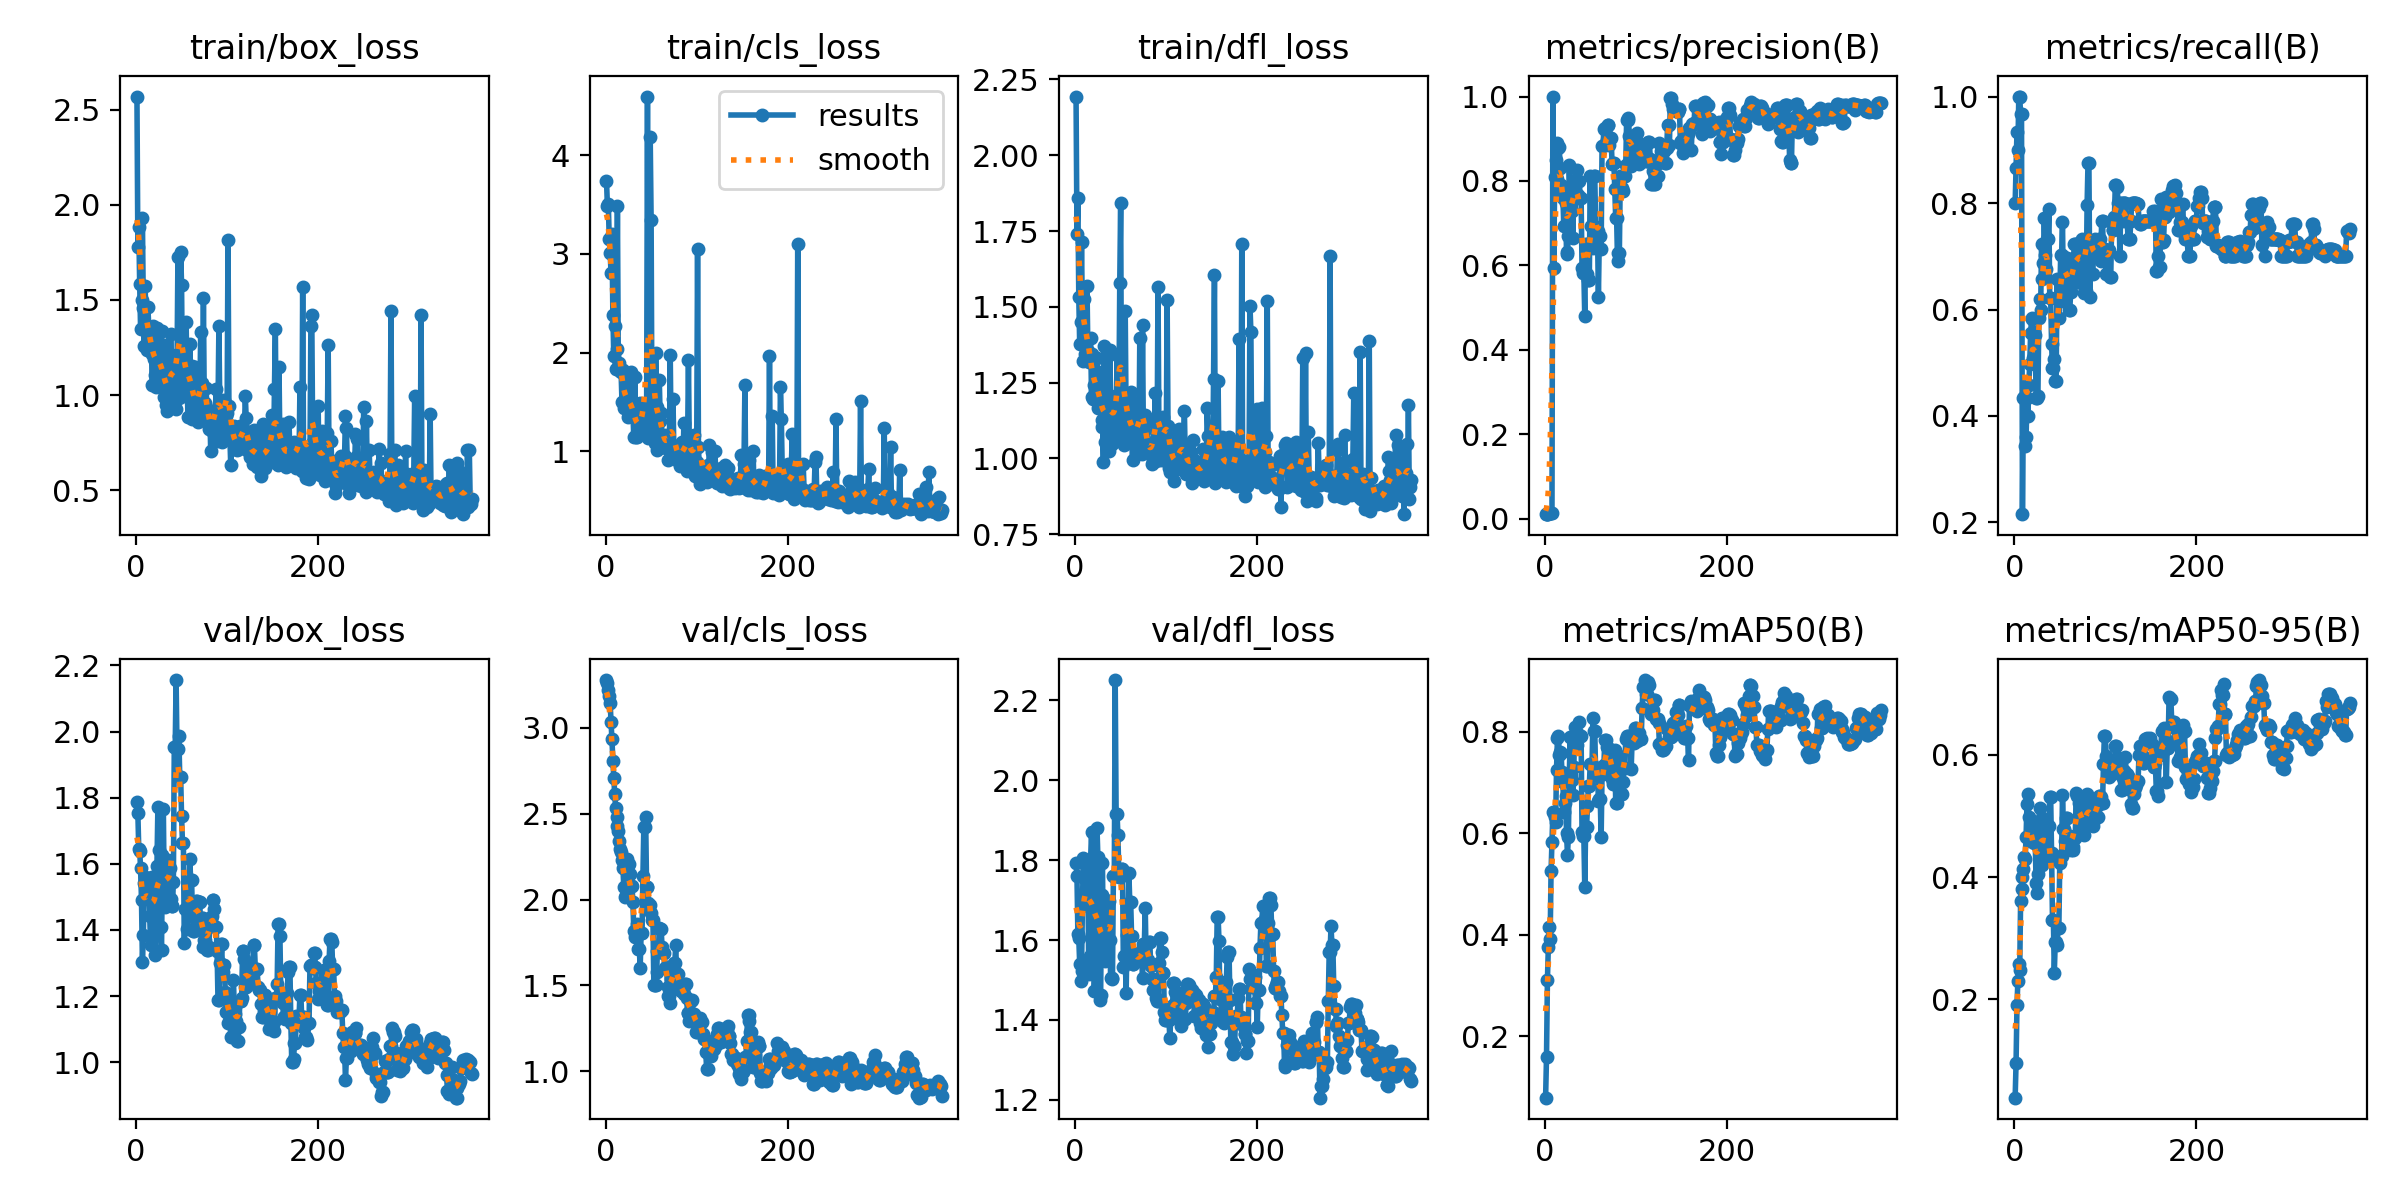

Values plotted in this chart, from the file beside it:
epoch, train/box_loss, train/cls_loss, train/dfl_loss, metrics/precision(B), metrics/recall(B), metrics/mAP50(B), metrics/mAP50-95(B), val/box_loss, val/cls_loss, val/dfl_loss, lr/pg0, lr/pg1, lr/pg2
1, 2.569, 3.743, 2.194, 0.01081, 0.8, 0.07891, 0.03903, 1.787, 3.279, 1.794, 1.429e-05, 1.429e-05, 1.429e-05
2, 1.776, 3.484, 1.739, 0.0114, 0.8667, 0.159, 0.09523, 1.753, 3.263, 1.761, 4.2785e-05, 4.2785e-05, 4.2785e-05
3, 1.885, 3.503, 1.86, 0.01203, 0.9333, 0.3105, 0.19, 1.645, 3.22, 1.616, 7.1167e-05, 7.1167e-05, 7.1167e-05
4, 1.583, 3.151, 1.533, 0.01206, 0.9, 0.3754, 0.2303, 1.639, 3.187, 1.604, 9.9436e-05, 9.9436e-05, 9.9436e-05
5, 1.347, 3.005, 1.377, 0.01326, 1, 0.4157, 0.2571, 1.586, 3.147, 1.541, 0.0001276, 0.0001276, 0.0001276
6, 1.498, 2.81, 1.451, 0.0132, 1, 0.3921, 0.2472, 1.489, 3.037, 1.498, 0.0001556, 0.0001556, 0.0001556
7, 1.929, 3.2, 1.713, 0.01251, 0.9667, 0.5257, 0.3613, 1.302, 2.937, 1.523, 0.0001836, 0.0001836, 0.0001836
8, 1.456, 2.376, 1.454, 0.01252, 0.9667, 0.5818, 0.3802, 1.384, 2.808, 1.686, 0.0002114, 0.0002114, 0.0002114
9, 1.258, 1.967, 1.32, 1, 0.2156, 0.6408, 0.3994, 1.541, 2.706, 1.805, 0.0002391, 0.0002391, 0.0002391
10, 1.575, 2.27, 1.527, 0.5935, 0.4333, 0.6391, 0.4129, 1.56, 2.615, 1.755, 0.0002667, 0.0002667, 0.0002667
11, 1.358, 1.832, 1.345, 0.8094, 0.4353, 0.6325, 0.4325, 1.526, 2.532, 1.79, 0.0002942, 0.0002942, 0.0002942
12, 1.237, 2.031, 1.389, 0.8496, 0.3443, 0.6214, 0.429, 1.511, 2.479, 1.756, 0.0003215, 0.0003215, 0.0003215
13, 1.461, 3.486, 1.569, 0.805, 0.3598, 0.7254, 0.4663, 1.534, 2.429, 1.751, 0.0003488, 0.0003488, 0.0003488
14, 1.36, 1.849, 1.353, 0.8911, 0.4334, 0.7874, 0.5195, 1.558, 2.398, 1.737, 0.0003759, 0.0003759, 0.0003759
15, 1.312, 1.897, 1.319, 0.878, 0.3992, 0.7919, 0.5354, 1.443, 2.344, 1.516, 0.0004029, 0.0004029, 0.0004029
16, 1.35, 1.809, 1.341, 0.8801, 0.459, 0.755, 0.498, 1.355, 2.296, 1.56, 0.0004298, 0.0004298, 0.0004298
17, 1.218, 1.807, 1.398, 0.8301, 0.4972, 0.7601, 0.459, 1.54, 2.276, 1.803, 0.0004566, 0.0004566, 0.0004566
18, 1.055, 1.496, 1.204, 0.7896, 0.5555, 0.7575, 0.4679, 1.559, 2.231, 1.871, 0.0004833, 0.0004833, 0.0004833
19, 1.363, 1.827, 1.345, 0.7693, 0.5817, 0.7197, 0.4621, 1.486, 2.186, 1.762, 0.0005099, 0.0005099, 0.0005099
20, 1.189, 1.441, 1.195, 0.7603, 0.5833, 0.7002, 0.46, 1.461, 2.073, 1.67, 0.0005363, 0.0005363, 0.0005363
21, 1.107, 1.472, 1.243, 0.6923, 0.5089, 0.6411, 0.4786, 1.324, 2.013, 1.472, 0.0005627, 0.0005627, 0.0005627
22, 1.041, 1.5, 1.213, 0.7634, 0.5585, 0.6592, 0.4565, 1.43, 2.028, 1.543, 0.0005889, 0.0005889, 0.0005889
23, 1.354, 1.682, 1.262, 0.7478, 0.5527, 0.6725, 0.4605, 1.592, 2.048, 1.658, 0.000615, 0.000615, 0.000615
24, 1.273, 1.693, 1.331, 0.6261, 0.4333, 0.6013, 0.3896, 1.773, 2.235, 1.881, 0.000641, 0.000641, 0.000641
25, 1.097, 1.345, 1.165, 0.6309, 0.4333, 0.557, 0.3744, 1.643, 2.201, 1.807, 0.0006669, 0.0006669, 0.0006669
26, 1.121, 1.374, 1.179, 0.6692, 0.4374, 0.5923, 0.4053, 1.533, 2.204, 1.568, 0.0006927, 0.0006927, 0.0006927
27, 1.139, 1.41, 1.236, 0.8377, 0.5846, 0.7112, 0.4925, 1.409, 2.146, 1.45, 0.0007184, 0.0007184, 0.0007184
28, 1.336, 1.801, 1.285, 0.7667, 0.6192, 0.79, 0.5126, 1.34, 2.076, 1.463, 0.0007439, 0.0007439, 0.0007439
29, 1.05, 1.451, 1.103, 0.7457, 0.5989, 0.7155, 0.4701, 1.627, 2.079, 1.713, 0.0007694, 0.0007694, 0.0007694
30, 1.122, 1.382, 1.127, 0.7284, 0.7228, 0.704, 0.4202, 1.766, 1.984, 1.793, 0.0007947, 0.0007947, 0.0007947
31, 0.9876, 1.139, 0.9884, 0.6646, 0.6577, 0.676, 0.4484, 1.485, 1.815, 1.556, 0.0008199, 0.0008199, 0.0008199
32, 1.261, 1.752, 1.371, 0.8011, 0.687, 0.73, 0.4738, 1.47, 1.779, 1.559, 0.000845, 0.000845, 0.000845
33, 0.9484, 1.147, 1.055, 0.7968, 0.7719, 0.8084, 0.4954, 1.54, 1.817, 1.547, 0.00087, 0.00087, 0.00087
34, 0.9173, 1.142, 1.169, 0.7969, 0.7032, 0.7929, 0.4632, 1.553, 1.859, 1.648, 0.0008949, 0.0008949, 0.0008949
35, 0.9839, 1.182, 1.148, 0.8265, 0.6757, 0.7736, 0.4318, 1.61, 1.827, 1.69, 0.0009196, 0.0009196, 0.0009196
36, 1.02, 1.282, 1.135, 0.7672, 0.7333, 0.7953, 0.4315, 1.587, 1.714, 1.697, 0.0009443, 0.0009443, 0.0009443
37, 1.063, 1.162, 1.024, 0.7672, 0.7333, 0.7953, 0.4315, 1.587, 1.714, 1.697, 0.0009688, 0.0009688, 0.0009688
38, 1.323, 1.491, 1.356, 0.799, 0.7884, 0.8195, 0.4835, 1.494, 1.603, 1.601, 0.0009932, 0.0009932, 0.0009932
39, 1.158, 1.292, 1.205, 0.7605, 0.6215, 0.7905, 0.5313, 1.472, 1.804, 1.505, 0.001017, 0.001017, 0.001017
40, 1.211, 1.316, 1.174, 0.7605, 0.6215, 0.7905, 0.5313, 1.472, 1.804, 1.505, 0.001042, 0.001042, 0.001042
41, 0.9721, 1.338, 1.046, 0.5944, 0.5349, 0.6014, 0.4388, 1.546, 2.137, 1.504, 0.001066, 0.001066, 0.001066
42, 1.063, 1.286, 1.103, 0.5817, 0.491, 0.5936, 0.3298, 1.952, 2.424, 1.76, 0.00109, 0.00109, 0.00109
43, 1.114, 1.283, 1.198, 0.5817, 0.491, 0.5936, 0.3298, 1.952, 2.424, 1.76, 0.001114, 0.001114, 0.001114
44, 0.924, 1.264, 1.056, 0.4801, 0.5063, 0.4944, 0.2427, 2.156, 2.478, 2.251, 0.001137, 0.001137, 0.001137
45, 1.154, 1.165, 1.072, 0.6498, 0.4659, 0.6121, 0.293, 1.946, 2.073, 1.917, 0.001161, 0.001161, 0.001161
46, 1.728, 4.595, 1.34, 0.6498, 0.4659, 0.6121, 0.293, 1.946, 2.073, 1.917, 0.001185, 0.001185, 0.001185
47, 0.9822, 1.137, 1.127, 0.5801, 0.6578, 0.6541, 0.2889, 1.987, 1.982, 1.862, 0.001208, 0.001208, 0.001208
48, 1.147, 1.429, 1.168, 0.5648, 0.5841, 0.6932, 0.3169, 1.864, 1.968, 1.758, 0.001231, 0.001231, 0.001231
49, 1.754, 4.183, 1.579, 0.5648, 0.5841, 0.6932, 0.3169, 1.864, 1.968, 1.758, 0.001254, 0.001254, 0.001254
50, 1.581, 3.346, 1.843, 0.8114, 0.6211, 0.7367, 0.4238, 1.744, 1.922, 1.761, 0.001277, 0.001277, 0.001277
51, 1.016, 1.17, 1.085, 0.6926, 0.7031, 0.7367, 0.434, 1.663, 1.879, 1.779, 0.001288, 0.001288, 0.001288
52, 1.099, 1.434, 1.156, 0.6926, 0.7031, 0.7367, 0.434, 1.663, 1.879, 1.779, 0.001285, 0.001285, 0.001285
53, 1.128, 1.215, 1.166, 0.6407, 0.7637, 0.8268, 0.5342, 1.362, 1.503, 1.532, 0.001282, 0.001282, 0.001282
54, 0.9951, 1.083, 1.044, 0.8114, 0.6156, 0.8017, 0.4795, 1.463, 1.505, 1.561, 0.001279, 0.001279, 0.001279
55, 1.384, 1.994, 1.485, 0.8114, 0.6156, 0.8017, 0.4795, 1.463, 1.505, 1.561, 0.001276, 0.001276, 0.001276
56, 1.084, 1.444, 1.123, 0.6922, 0.6942, 0.7143, 0.4593, 1.401, 1.579, 1.467, 0.001273, 0.001273, 0.001273
57, 0.883, 1.007, 1.062, 0.6811, 0.6971, 0.721, 0.4961, 1.466, 1.7, 1.611, 0.001271, 0.001271, 0.001271
58, 1.116, 1.323, 1.148, 0.6811, 0.6971, 0.721, 0.4961, 1.466, 1.7, 1.611, 0.001268, 0.001268, 0.001268
59, 1.268, 1.722, 1.125, 0.5246, 0.6905, 0.6642, 0.4566, 1.615, 1.836, 1.768, 0.001265, 0.001265, 0.001265
60, 1.108, 1.304, 1.088, 0.6691, 0.6, 0.6682, 0.4677, 1.55, 1.83, 1.696, 0.001262, 0.001262, 0.001262
... 309 more rows
